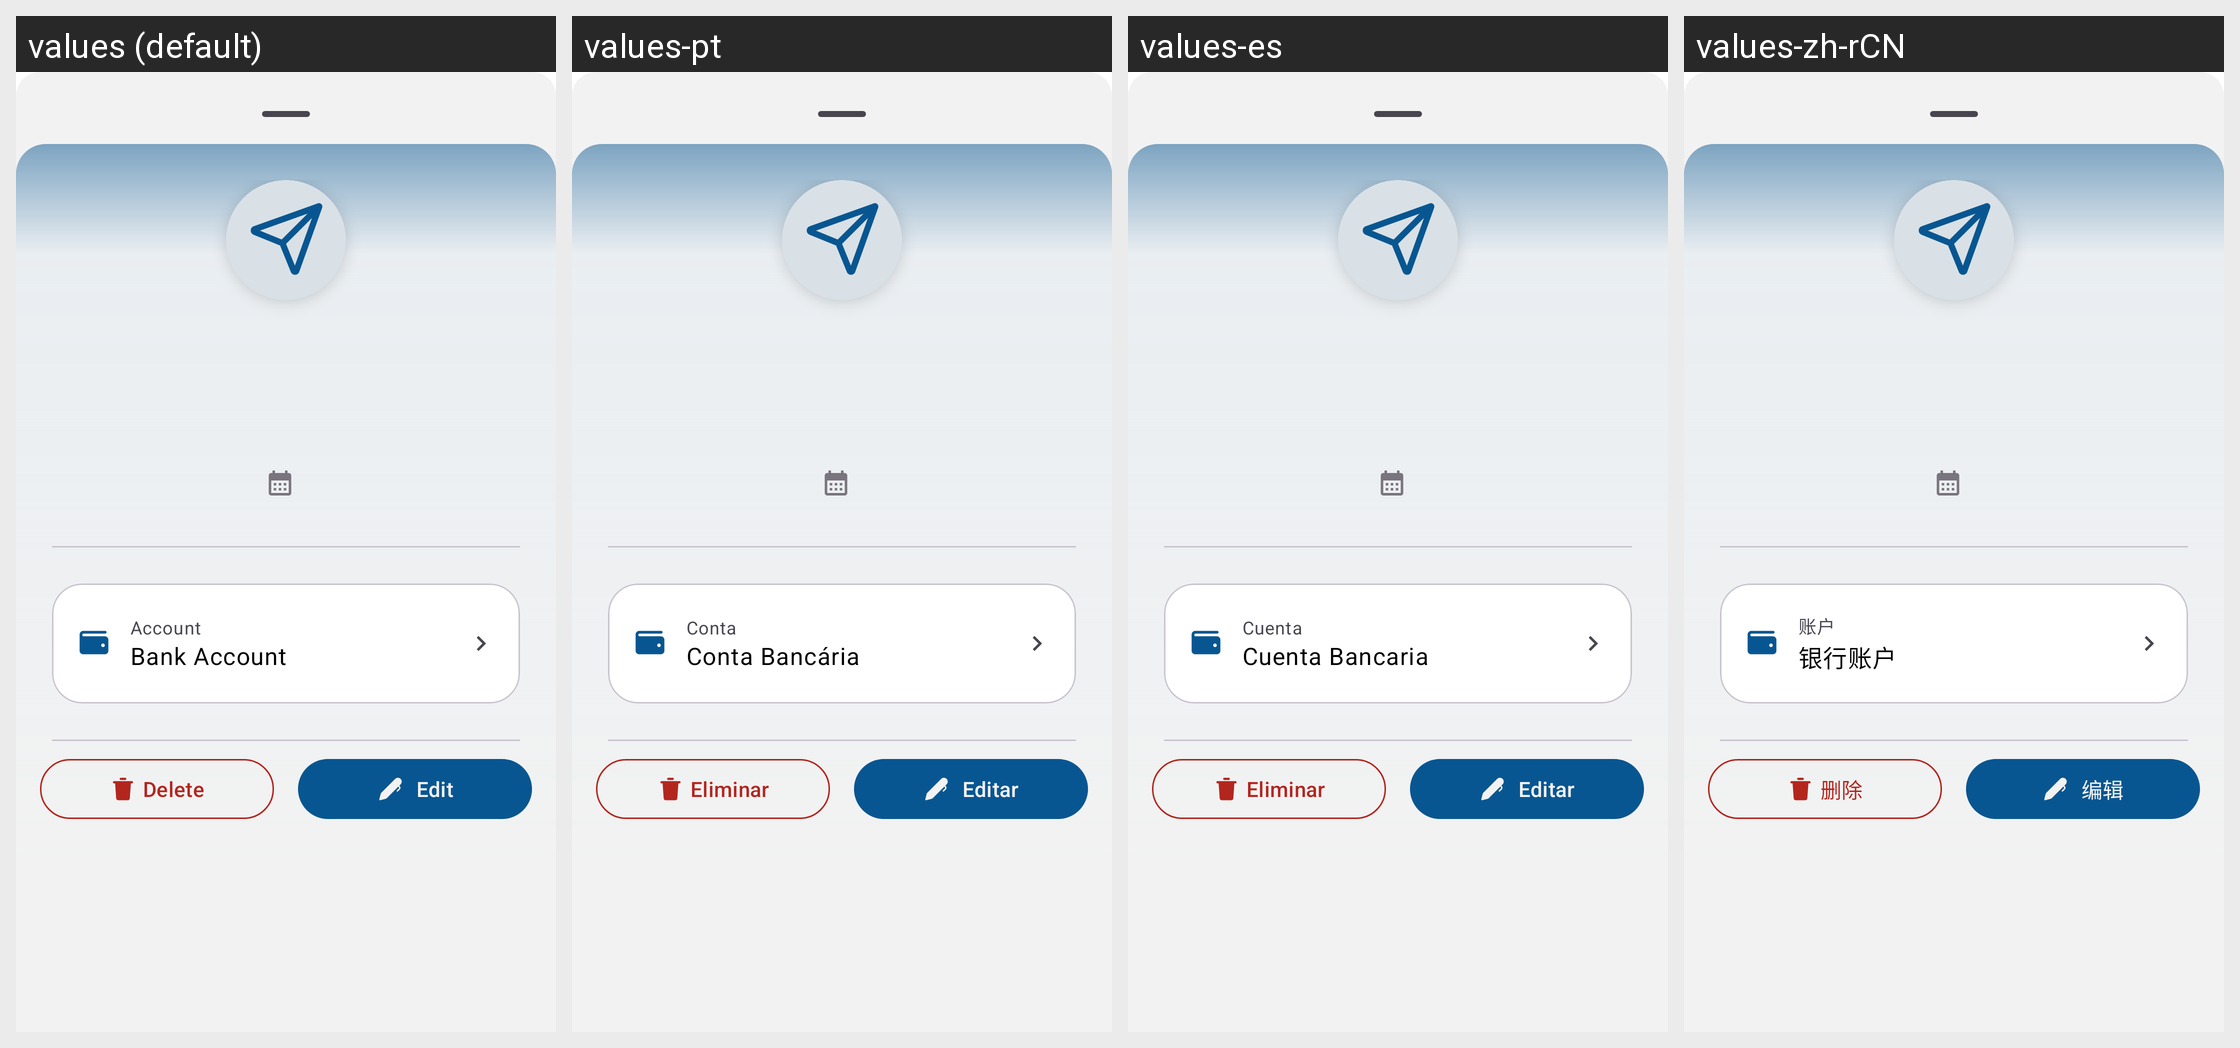

The Android screen above is rendered under several locales of the same app. Produce the string resources it draws, with the default and per-locale values.
Android screen res/layout/recycle_transaction_item.xml rendered under 4 locales, left to right: values (default), values-pt, values-es, values-zh-rCN. Device: Nexus 5 (rendered at 1080×1920; each locale shown at half size, 540×960, under a caption strip naming it); theme Base.Theme.Dialcash.
Other locales in the repository, not shown: values-de, values-fr, values-ja.
Strings drawn on this screen, with the default value and each locale's value (text and hints the layout hard-codes, and strings that could not be matched under every locale, appear in the picture but are not listed):

hint_account
  values: Account
  values-pt: Conta
  values-es: Cuenta
  values-zh-rCN: 账户

account_type_bank_account
  values: Bank Account
  values-pt: Conta Bancária
  values-es: Cuenta Bancaria
  values-zh-rCN: 银行账户

delete
  values: Delete
  values-pt: Eliminar
  values-es: Eliminar
  values-zh-rCN: 删除

edit
  values: Edit
  values-pt: Editar
  values-es: Editar
  values-zh-rCN: 编辑
